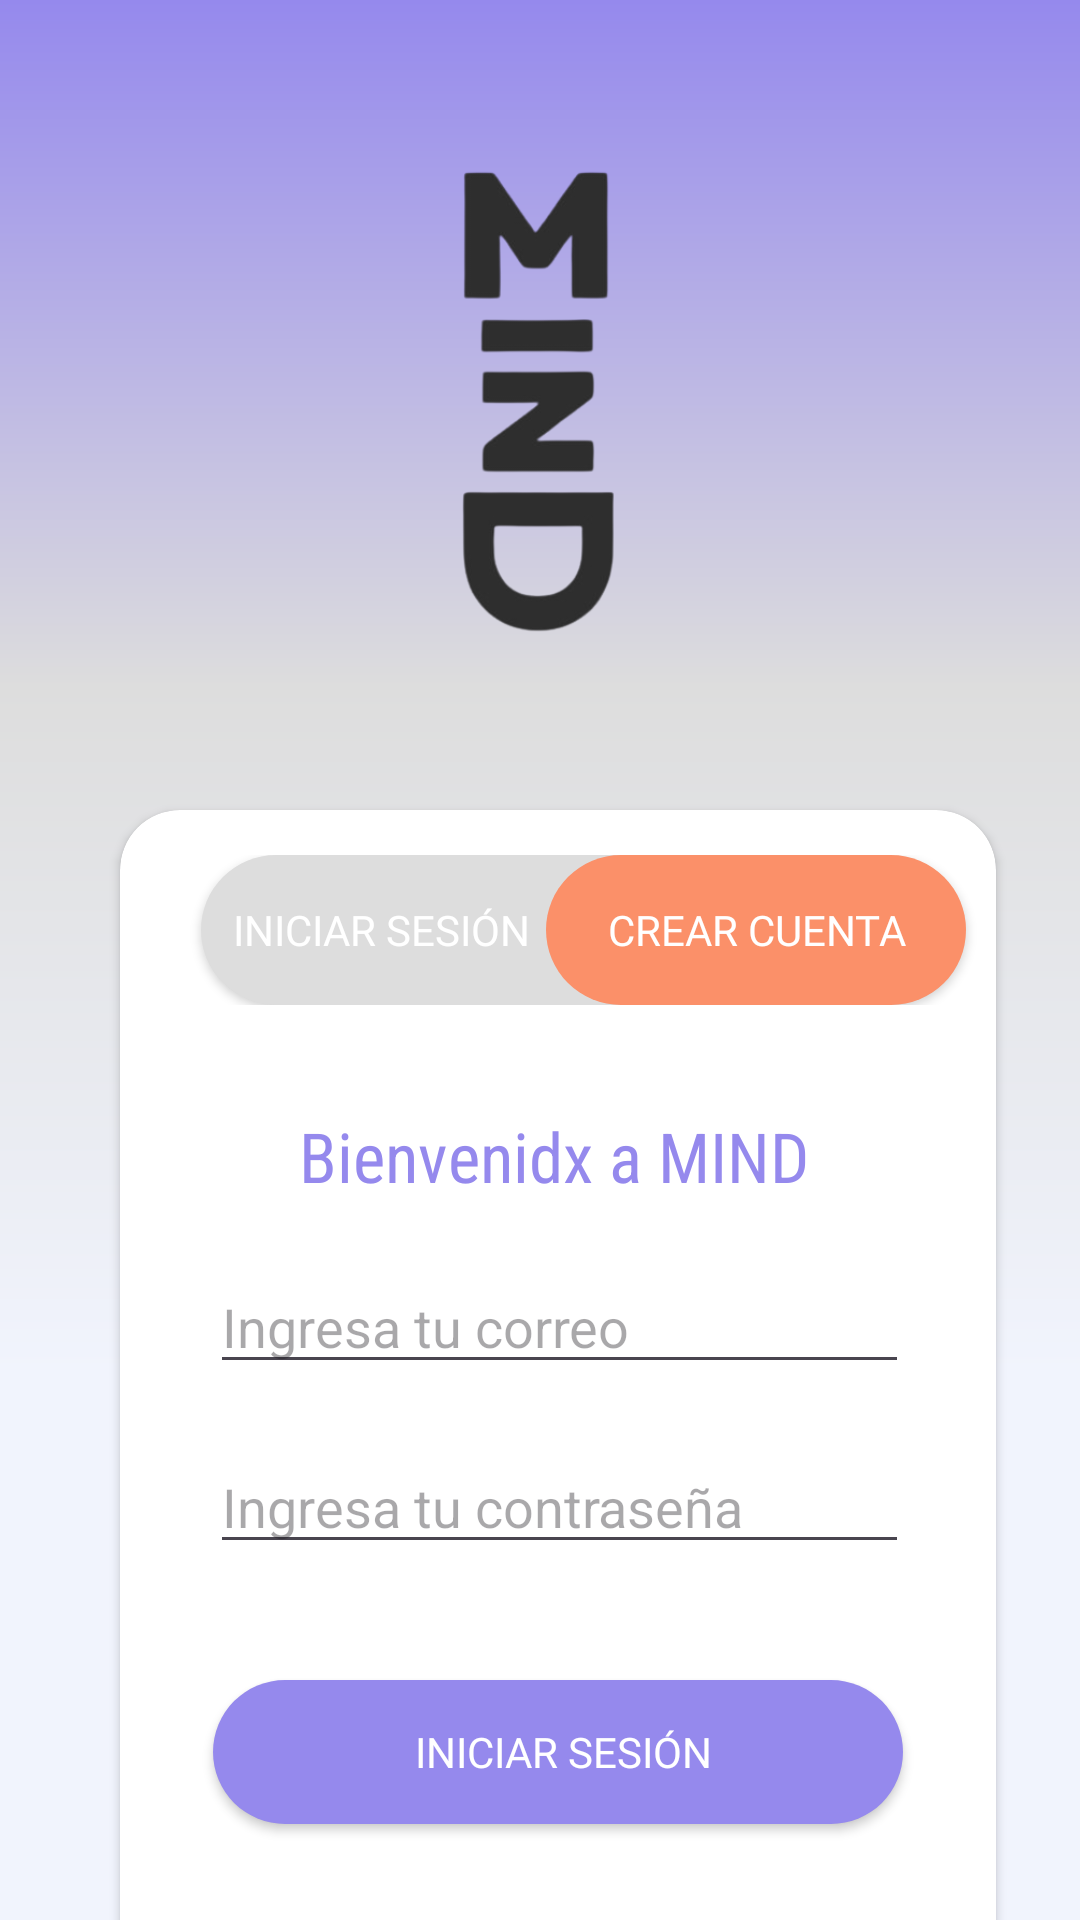

Here is an Android app screen rendered from its layout file. Give the layout XML and the strings, colors and styles it references.
<!-- AndroidManifest.xml: application theme Theme.Comprenda -->
<!-- res/layout/activity_signup.xml -->
<?xml version="1.0" encoding="utf-8"?>
<FrameLayout xmlns:android="http://schemas.android.com/apk/res/android"
    xmlns:app="http://schemas.android.com/apk/res-auto"
    xmlns:tools="http://schemas.android.com/tools"
    android:id="@+id/main"
    android:background="@color/primary"
    android:layout_width="match_parent"
    android:layout_height="match_parent"
    tools:context=".SignupActivity">
    <ImageView
        android:id="@+id/iv_3"
        android:layout_width="match_parent"
        android:layout_height="458dp"
        android:src="@drawable/circle_gradient" />

    <LinearLayout
        android:layout_width="match_parent"
        android:layout_height="270dp">

        <ImageView
            android:id="@+id/iv_4"
            android:layout_width="0dp"
            android:layout_height="280dp"
            android:layout_weight="1"
            android:src="@drawable/ic_logo" />
    </LinearLayout>

    <androidx.cardview.widget.CardView
        android:id="@+id/cv_signup"
        android:layout_width="292dp"
        android:layout_height="419dp"
        android:layout_marginStart="40dp"
        android:layout_marginTop="270dp"
        android:layout_marginBottom="50dp"
        app:cardCornerRadius="20dp">

        <RelativeLayout
            android:layout_width="match_parent"
            android:layout_height="wrap_content"
            android:layout_marginTop="15dp">

            <androidx.appcompat.widget.AppCompatButton
                android:id="@+id/btn_login2"
                android:layout_width="180dp"
                android:layout_height="50dp"
                android:layout_alignParentEnd="true"
                android:layout_marginEnd="85dp"
                android:background="@drawable/circle_login2"
                android:fontFamily="@font/poppins"
                android:text="@string/login"
                android:paddingEnd="60dp"
                android:textColor="@color/white" />

            <androidx.appcompat.widget.AppCompatButton
                android:id="@+id/bnt_signup2"
                android:layout_width="140dp"
                android:layout_height="50dp"
                android:layout_alignParentEnd="true"
                android:layout_marginEnd="10dp"
                android:background="@drawable/circle_signup2"
                android:fontFamily="@font/poppins"
                android:text="@string/signup"
                android:textColor="@color/white" />
        </RelativeLayout>

        <TextView
            android:layout_width="187dp"
            android:layout_height="wrap_content"
            android:layout_marginHorizontal="51dp"
            android:layout_marginTop="100dp"
            android:fontFamily="sans-serif-condensed"
            android:text="@string/welcome"
            android:textAlignment="center"
            android:textColor="#FFFFFF"
            android:textSize="23sp" />

        <EditText
            android:id="@+id/txt_email"
            android:layout_width="233dp"
            android:layout_height="wrap_content"
            android:layout_marginHorizontal="30dp"
            android:layout_marginTop="150dp"
            android:ems="10"
            android:inputType="textEmailAddress"
            android:hint="Ingresa tu correo"/>

        <EditText
            android:id="@+id/txt_password"
            android:layout_width="233dp"
            android:layout_height="wrap_content"
            android:layout_marginHorizontal="30dp"
            android:layout_marginTop="210dp"
            android:ems="10"
            android:inputType="textPassword"
            android:hint="Ingresa tu contraseña"/>

        <androidx.appcompat.widget.AppCompatButton
            android:id="@+id/a_signup_btn_enter"
            android:layout_width="match_parent"
            android:layout_height="wrap_content"
            android:layout_marginHorizontal="31dp"
            android:layout_marginTop="290dp"
            android:background="@drawable/login1"
            android:fontFamily="@font/poppins"
            android:text="@string/ingresar"
            android:textSize="14sp" />

        <TextView
            android:layout_width="match_parent"
            android:layout_height="wrap_content"
            android:layout_marginHorizontal="31dp"
            android:layout_marginTop="370dp"
            android:paddingStart="40dp"
            android:text="@string/password" />
    </androidx.cardview.widget.CardView>

</FrameLayout>
<!-- resources referenced by this layout -->
<resources>
  <color name="primary">#F1F4FD</color>
  <color name="white">#FFFFFFFF</color>
  <!-- drawable circle_gradient (drawable) -->
  <shape xmlns:android="http://schemas.android.com/apk/res/android"
      android:shape="rectangle">
      <gradient
          android:type="linear"
          android:startColor="#F1F4FD"
          android:centerColor="#DDDDDD"
          android:endColor="#9589ED"
      android:angle="90"/>
  </shape>
  <!-- drawable circle_login2 (drawable) -->
  <?xml version="1.0" encoding="utf-8"?>
  <shape xmlns:android="http://schemas.android.com/apk/res/android"
      android:shape="rectangle">
      <solid android:color="#DDDDDD" /> 
      <corners android:radius="100dp" /> 
  </shape>
  <!-- drawable circle_signup2 (drawable) -->
  <?xml version="1.0" encoding="utf-8"?>
  <shape xmlns:android="http://schemas.android.com/apk/res/android"
      android:shape="rectangle">
      <solid android:color="#FB9069" /> 
      <corners android:radius="100dp" /> 
  </shape>
  <!-- drawable ic_logo: png bitmap (drawable, 31450 bytes) -->
  <!-- drawable login1 (drawable) -->
  <?xml version="1.0" encoding="utf-8"?>
  <shape xmlns:android="http://schemas.android.com/apk/res/android"
      android:shape="rectangle">
      <solid android:color="#9589ED" /> 
      <corners android:radius="100dp" /> 
  </shape>
  <string name="ingresar"><font color="#FFFFFF"> Iniciar sesión</font></string>
  <string name="login">Iniciar sesión</string>
  <string name="password">¿Olvidastes tu contraseña</string>
  <string name="signup">Crear cuenta</string>
  <string name="welcome"><font color="#9589ED">Bienvenidx a MIND</font></string>
  <style name="Theme.Comprenda" parent="Base.Theme.Comprenda" />
  <style name="Base.Theme.Comprenda" parent="Theme.Material3.DayNight.NoActionBar">
          
          
      </style>
</resources>
